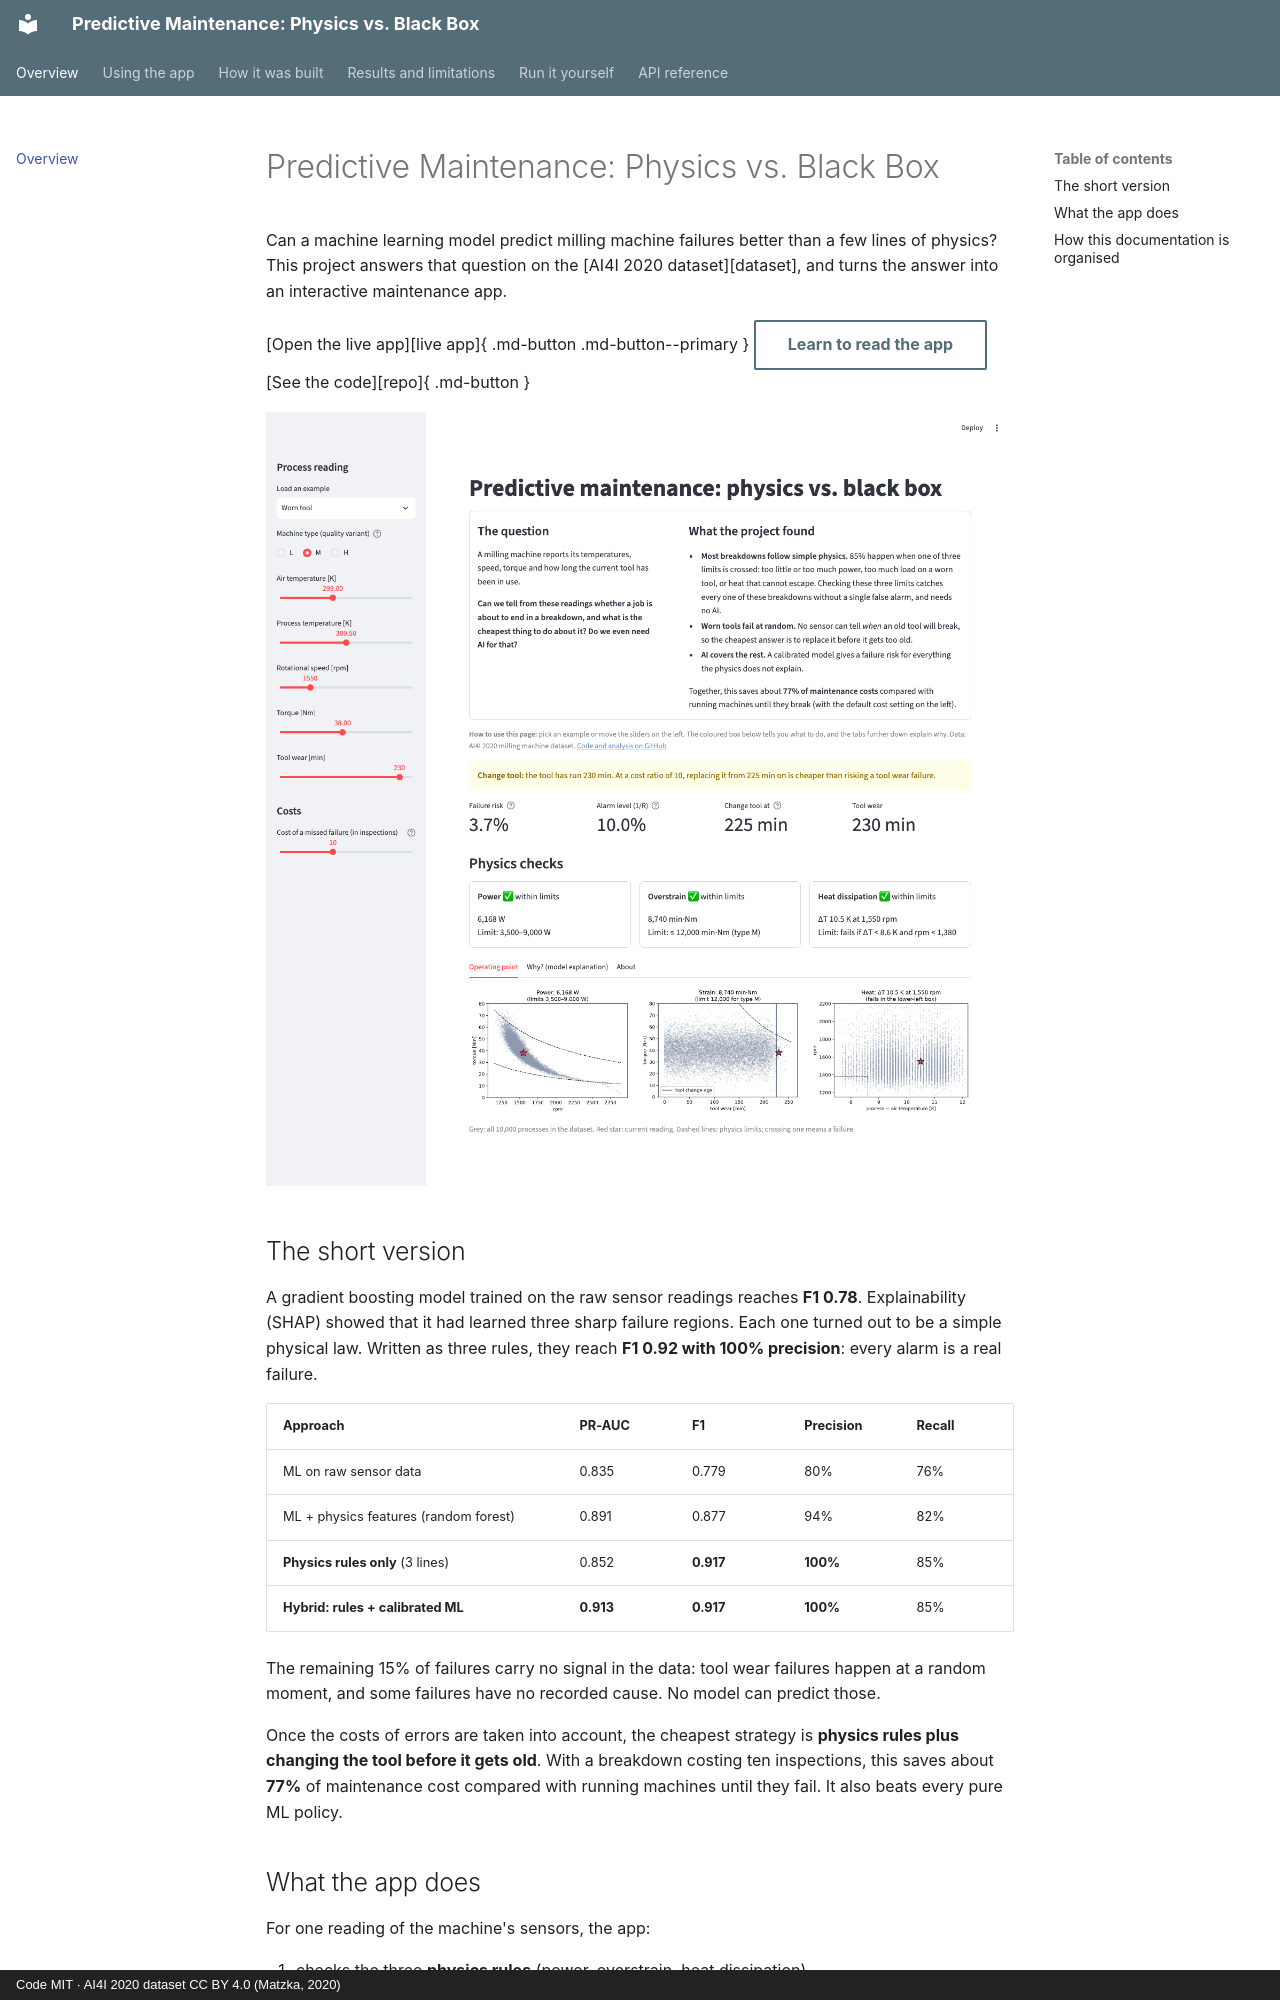

repository: sabrinahartung/predictive-maintenance-physics-vs-ml · page: index.html · generator: mkdocs · copyright: Code MIT · AI4I 2020 dataset CC BY 4.0 (Matzka, 2020)

# Predictive Maintenance: Physics vs. Black Box

Can a machine learning model predict milling machine failures better than a few lines of physics?
This project answers that question on the [AI4I 2020 dataset][dataset], and turns the answer into
an interactive maintenance app.

[Open the live app][live app]{ .md-button .md-button--primary }
[Learn to read the app](app/guide.md){ .md-button }
[See the code][repo]{ .md-button }

![The app recommending a tool change](assets/app/worn-tool.png)

## The short version

A gradient boosting model trained on the raw sensor readings reaches **F1 0.78**. Explainability
(SHAP) showed that it had learned three sharp failure regions. Each one turned out to be a simple
physical law. Written as three rules, they reach **F1 0.92 with 100% precision**: every alarm is a
real failure.

| Approach | PR-AUC | F1 | Precision | Recall |
|---|---|---|---|---|
| ML on raw sensor data | 0.835 | 0.779 | 80% | 76% |
| ML + physics features (random forest) | 0.891 | 0.877 | 94% | 82% |
| **Physics rules only** (3 lines) | 0.852 | **0.917** | **100%** | 85% |
| **Hybrid: rules + calibrated ML** | **0.913** | **0.917** | **100%** | 85% |

The remaining 15% of failures carry no signal in the data: tool wear failures happen at a random
moment, and some failures have no recorded cause. No model can predict those.

Once the costs of errors are taken into account, the cheapest strategy is **physics rules plus
changing the tool before it gets old**. With a breakdown costing ten inspections, this saves about
**77%** of maintenance cost compared with running machines until they fail. It also beats every
pure ML policy.

## What the app does

For one reading of the machine's sensors, the app:

1. checks the three **physics rules** (power, overstrain, heat dissipation)
2. checks whether the **tool** has reached its cost-optimal replacement age
3. shows a calibrated **failure risk** from the hybrid model
4. recommends an action: **stop**, **change tool**, **inspect** or **continue**
5. explains *why*, with plots of the operating point and a SHAP chart

Read [Reading the app](app/guide.md) for a walkthrough of every element, or jump to the
[worked examples](app/examples.md).
